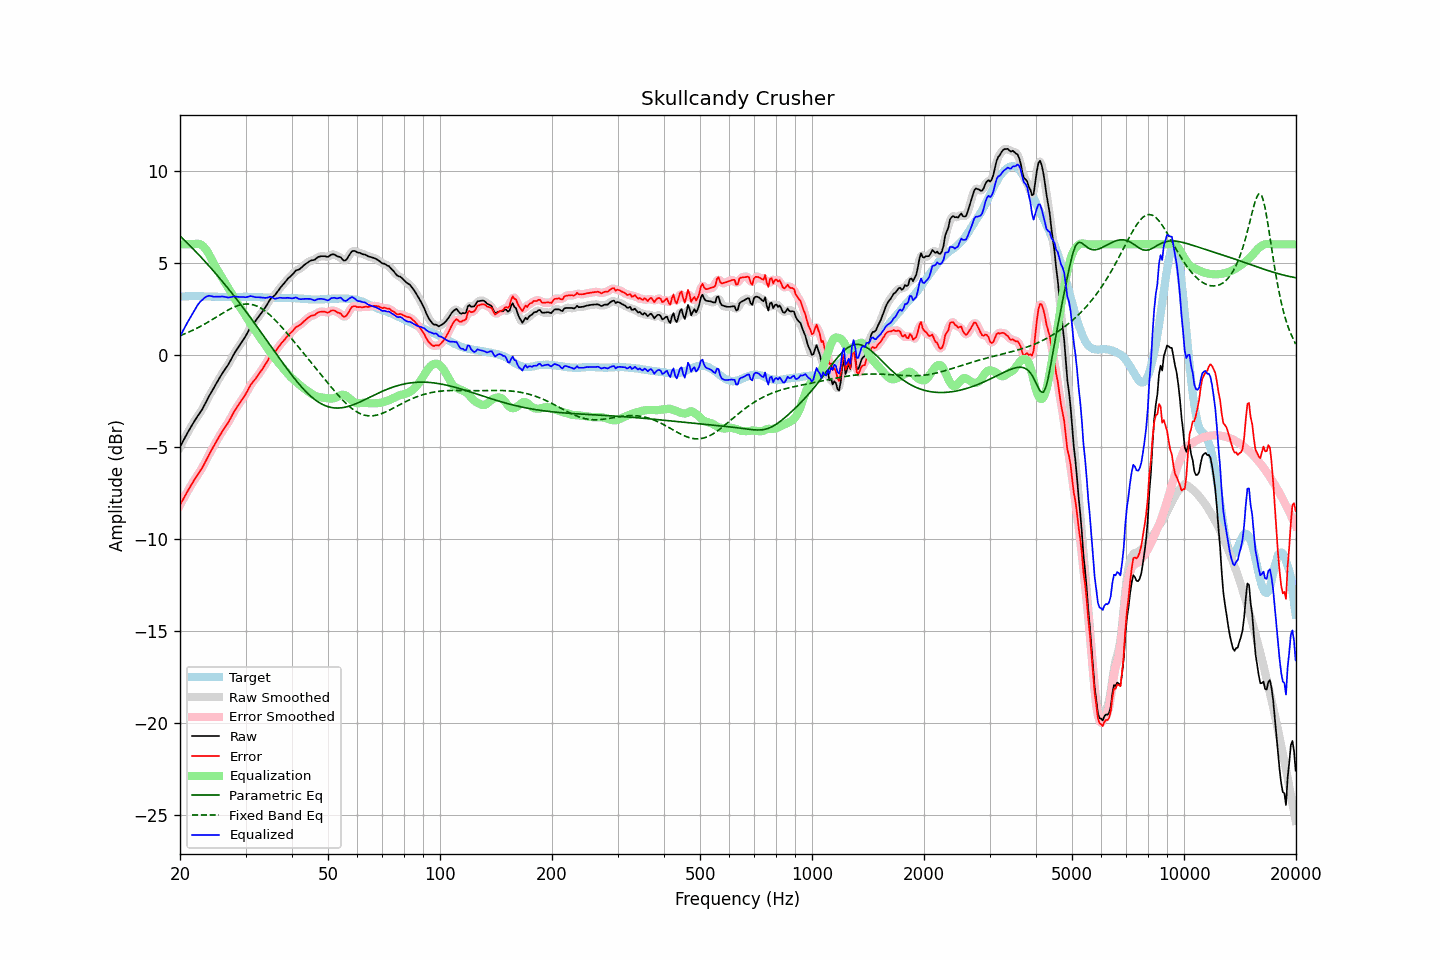

Source data for this figure (header and first rows):
frequency, raw, error, smoothed, error_smoothed, equalization, parametric_eq, fixed_band_eq, equalized_raw, equalized_smoothed, target
20.00, -5.01, -8.15, -5.01, -8.16, 6.00, 6.45, 1.04, 0.99, 0.99, 3.15
20.20, -4.84, -7.99, -4.84, -8.00, 6.00, 6.37, 1.07, 1.16, 1.16, 3.16
20.40, -4.67, -7.84, -4.67, -7.84, 6.00, 6.29, 1.11, 1.33, 1.33, 3.17
20.61, -4.51, -7.68, -4.51, -7.68, 6.00, 6.20, 1.14, 1.49, 1.49, 3.17
20.81, -4.34, -7.52, -4.35, -7.52, 6.00, 6.12, 1.18, 1.66, 1.65, 3.18
21.02, -4.19, -7.36, -4.19, -7.37, 6.00, 6.03, 1.22, 1.81, 1.81, 3.18
21.23, -4.04, -7.22, -4.03, -7.22, 6.00, 5.94, 1.25, 1.96, 1.97, 3.19
21.44, -3.88, -7.07, -3.88, -7.07, 6.00, 5.85, 1.29, 2.12, 2.12, 3.19
21.66, -3.74, -6.92, -3.74, -6.92, 6.00, 5.77, 1.34, 2.27, 2.27, 3.19
21.87, -3.59, -6.78, -3.59, -6.78, 6.02, 5.68, 1.38, 2.42, 2.42, 3.19
22.09, -3.45, -6.65, -3.46, -6.65, 6.03, 5.59, 1.42, 2.57, 2.57, 3.20
22.31, -3.32, -6.52, -3.32, -6.52, 6.03, 5.49, 1.47, 2.71, 2.71, 3.19
22.54, -3.20, -6.38, -3.20, -6.38, 6.02, 5.40, 1.51, 2.82, 2.82, 3.18
22.76, -3.07, -6.24, -3.07, -6.25, 5.98, 5.31, 1.56, 2.92, 2.91, 3.17
22.99, -2.94, -6.11, -2.92, -6.10, 5.92, 5.22, 1.60, 2.99, 3.00, 3.17
23.22, -2.77, -5.94, -2.77, -5.94, 5.84, 5.12, 1.65, 3.08, 3.07, 3.17
23.45, -2.60, -5.76, -2.60, -5.76, 5.74, 5.03, 1.70, 3.14, 3.14, 3.16
23.69, -2.43, -5.59, -2.43, -5.59, 5.61, 4.93, 1.75, 3.18, 3.18, 3.16
23.92, -2.25, -5.42, -2.26, -5.42, 5.46, 4.83, 1.81, 3.21, 3.20, 3.16
24.16, -2.10, -5.27, -2.11, -5.27, 5.30, 4.73, 1.86, 3.20, 3.20, 3.16
24.40, -1.95, -5.11, -1.95, -5.11, 5.13, 4.63, 1.91, 3.18, 3.18, 3.16
24.65, -1.81, -4.97, -1.80, -4.96, 4.96, 4.53, 1.96, 3.15, 3.16, 3.16
24.89, -1.64, -4.80, -1.65, -4.81, 4.80, 4.43, 2.02, 3.15, 3.15, 3.16
25.14, -1.49, -4.65, -1.49, -4.65, 4.65, 4.33, 2.07, 3.15, 3.15, 3.16
25.39, -1.34, -4.49, -1.34, -4.49, 4.50, 4.23, 2.13, 3.16, 3.16, 3.15
25.65, -1.20, -4.34, -1.20, -4.34, 4.36, 4.13, 2.18, 3.16, 3.16, 3.15
25.91, -1.05, -4.20, -1.05, -4.20, 4.22, 4.02, 2.23, 3.17, 3.16, 3.15
26.16, -0.91, -4.06, -0.92, -4.06, 4.08, 3.92, 2.28, 3.16, 3.16, 3.15
26.43, -0.79, -3.93, -0.79, -3.94, 3.93, 3.81, 2.34, 3.15, 3.14, 3.15
26.69, -0.67, -3.81, -0.66, -3.81, 3.79, 3.70, 2.39, 3.12, 3.13, 3.14
26.96, -0.54, -3.68, -0.53, -3.67, 3.65, 3.60, 2.44, 3.11, 3.12, 3.14
27.23, -0.38, -3.52, -0.38, -3.52, 3.50, 3.49, 2.48, 3.12, 3.12, 3.14
27.50, -0.22, -3.36, -0.21, -3.36, 3.35, 3.38, 2.53, 3.14, 3.14, 3.14
27.77, -0.04, -3.19, -0.05, -3.19, 3.21, 3.27, 2.57, 3.16, 3.16, 3.14
28.05, 0.10, -3.04, 0.10, -3.04, 3.06, 3.15, 2.61, 3.16, 3.16, 3.14
28.33, 0.24, -2.89, 0.24, -2.90, 2.92, 3.04, 2.64, 3.16, 3.16, 3.14
28.62, 0.37, -2.77, 0.38, -2.77, 2.78, 2.93, 2.67, 3.15, 3.15, 3.14
28.90, 0.50, -2.64, 0.51, -2.63, 2.64, 2.82, 2.70, 3.14, 3.15, 3.15
29.19, 0.64, -2.50, 0.64, -2.51, 2.50, 2.70, 2.72, 3.14, 3.14, 3.15
29.48, 0.77, -2.37, 0.77, -2.38, 2.36, 2.59, 2.74, 3.14, 3.13, 3.15
29.78, 0.90, -2.25, 0.91, -2.24, 2.22, 2.47, 2.75, 3.13, 3.13, 3.15
30.08, 1.04, -2.11, 1.05, -2.10, 2.08, 2.35, 2.76, 3.12, 3.13, 3.15
30.38, 1.20, -1.95, 1.20, -1.95, 1.94, 2.24, 2.76, 3.14, 3.15, 3.15
30.68, 1.36, -1.79, 1.36, -1.79, 1.80, 2.12, 2.75, 3.17, 3.17, 3.15
30.99, 1.52, -1.63, 1.51, -1.64, 1.67, 2.00, 2.74, 3.19, 3.18, 3.15
31.30, 1.63, -1.51, 1.63, -1.51, 1.54, 1.88, 2.73, 3.17, 3.17, 3.15
31.61, 1.74, -1.40, 1.74, -1.40, 1.41, 1.76, 2.70, 3.15, 3.15, 3.15
31.93, 1.84, -1.30, 1.85, -1.29, 1.28, 1.64, 2.67, 3.13, 3.13, 3.14
32.24, 1.97, -1.17, 1.96, -1.17, 1.16, 1.51, 2.64, 3.13, 3.13, 3.13
32.57, 2.08, -1.05, 2.08, -1.05, 1.04, 1.39, 2.60, 3.13, 3.12, 3.13
32.89, 2.19, -0.93, 2.20, -0.93, 0.92, 1.27, 2.55, 3.12, 3.12, 3.13
33.22, 2.31, -0.80, 2.32, -0.80, 0.79, 1.15, 2.50, 3.11, 3.11, 3.12
33.55, 2.45, -0.67, 2.44, -0.67, 0.66, 1.02, 2.44, 3.10, 3.10, 3.12
33.89, 2.56, -0.54, 2.57, -0.54, 0.52, 0.90, 2.37, 3.09, 3.09, 3.10
34.23, 2.70, -0.40, 2.71, -0.39, 0.40, 0.78, 2.31, 3.10, 3.11, 3.10
34.57, 2.85, -0.25, 2.86, -0.24, 0.27, 0.65, 2.23, 3.13, 3.13, 3.10
34.92, 3.00, -0.10, 2.99, -0.11, 0.15, 0.53, 2.16, 3.15, 3.14, 3.10
35.27, 3.09, -0.00, 3.09, -0.01, 0.03, 0.41, 2.08, 3.13, 3.12, 3.10
35.62, 3.16, 0.07, 3.17, 0.07, -0.08, 0.28, 1.99, 3.08, 3.09, 3.09
35.97, 3.24, 0.14, 3.25, 0.16, -0.19, 0.16, 1.90, 3.05, 3.06, 3.09
... 635 more rows
